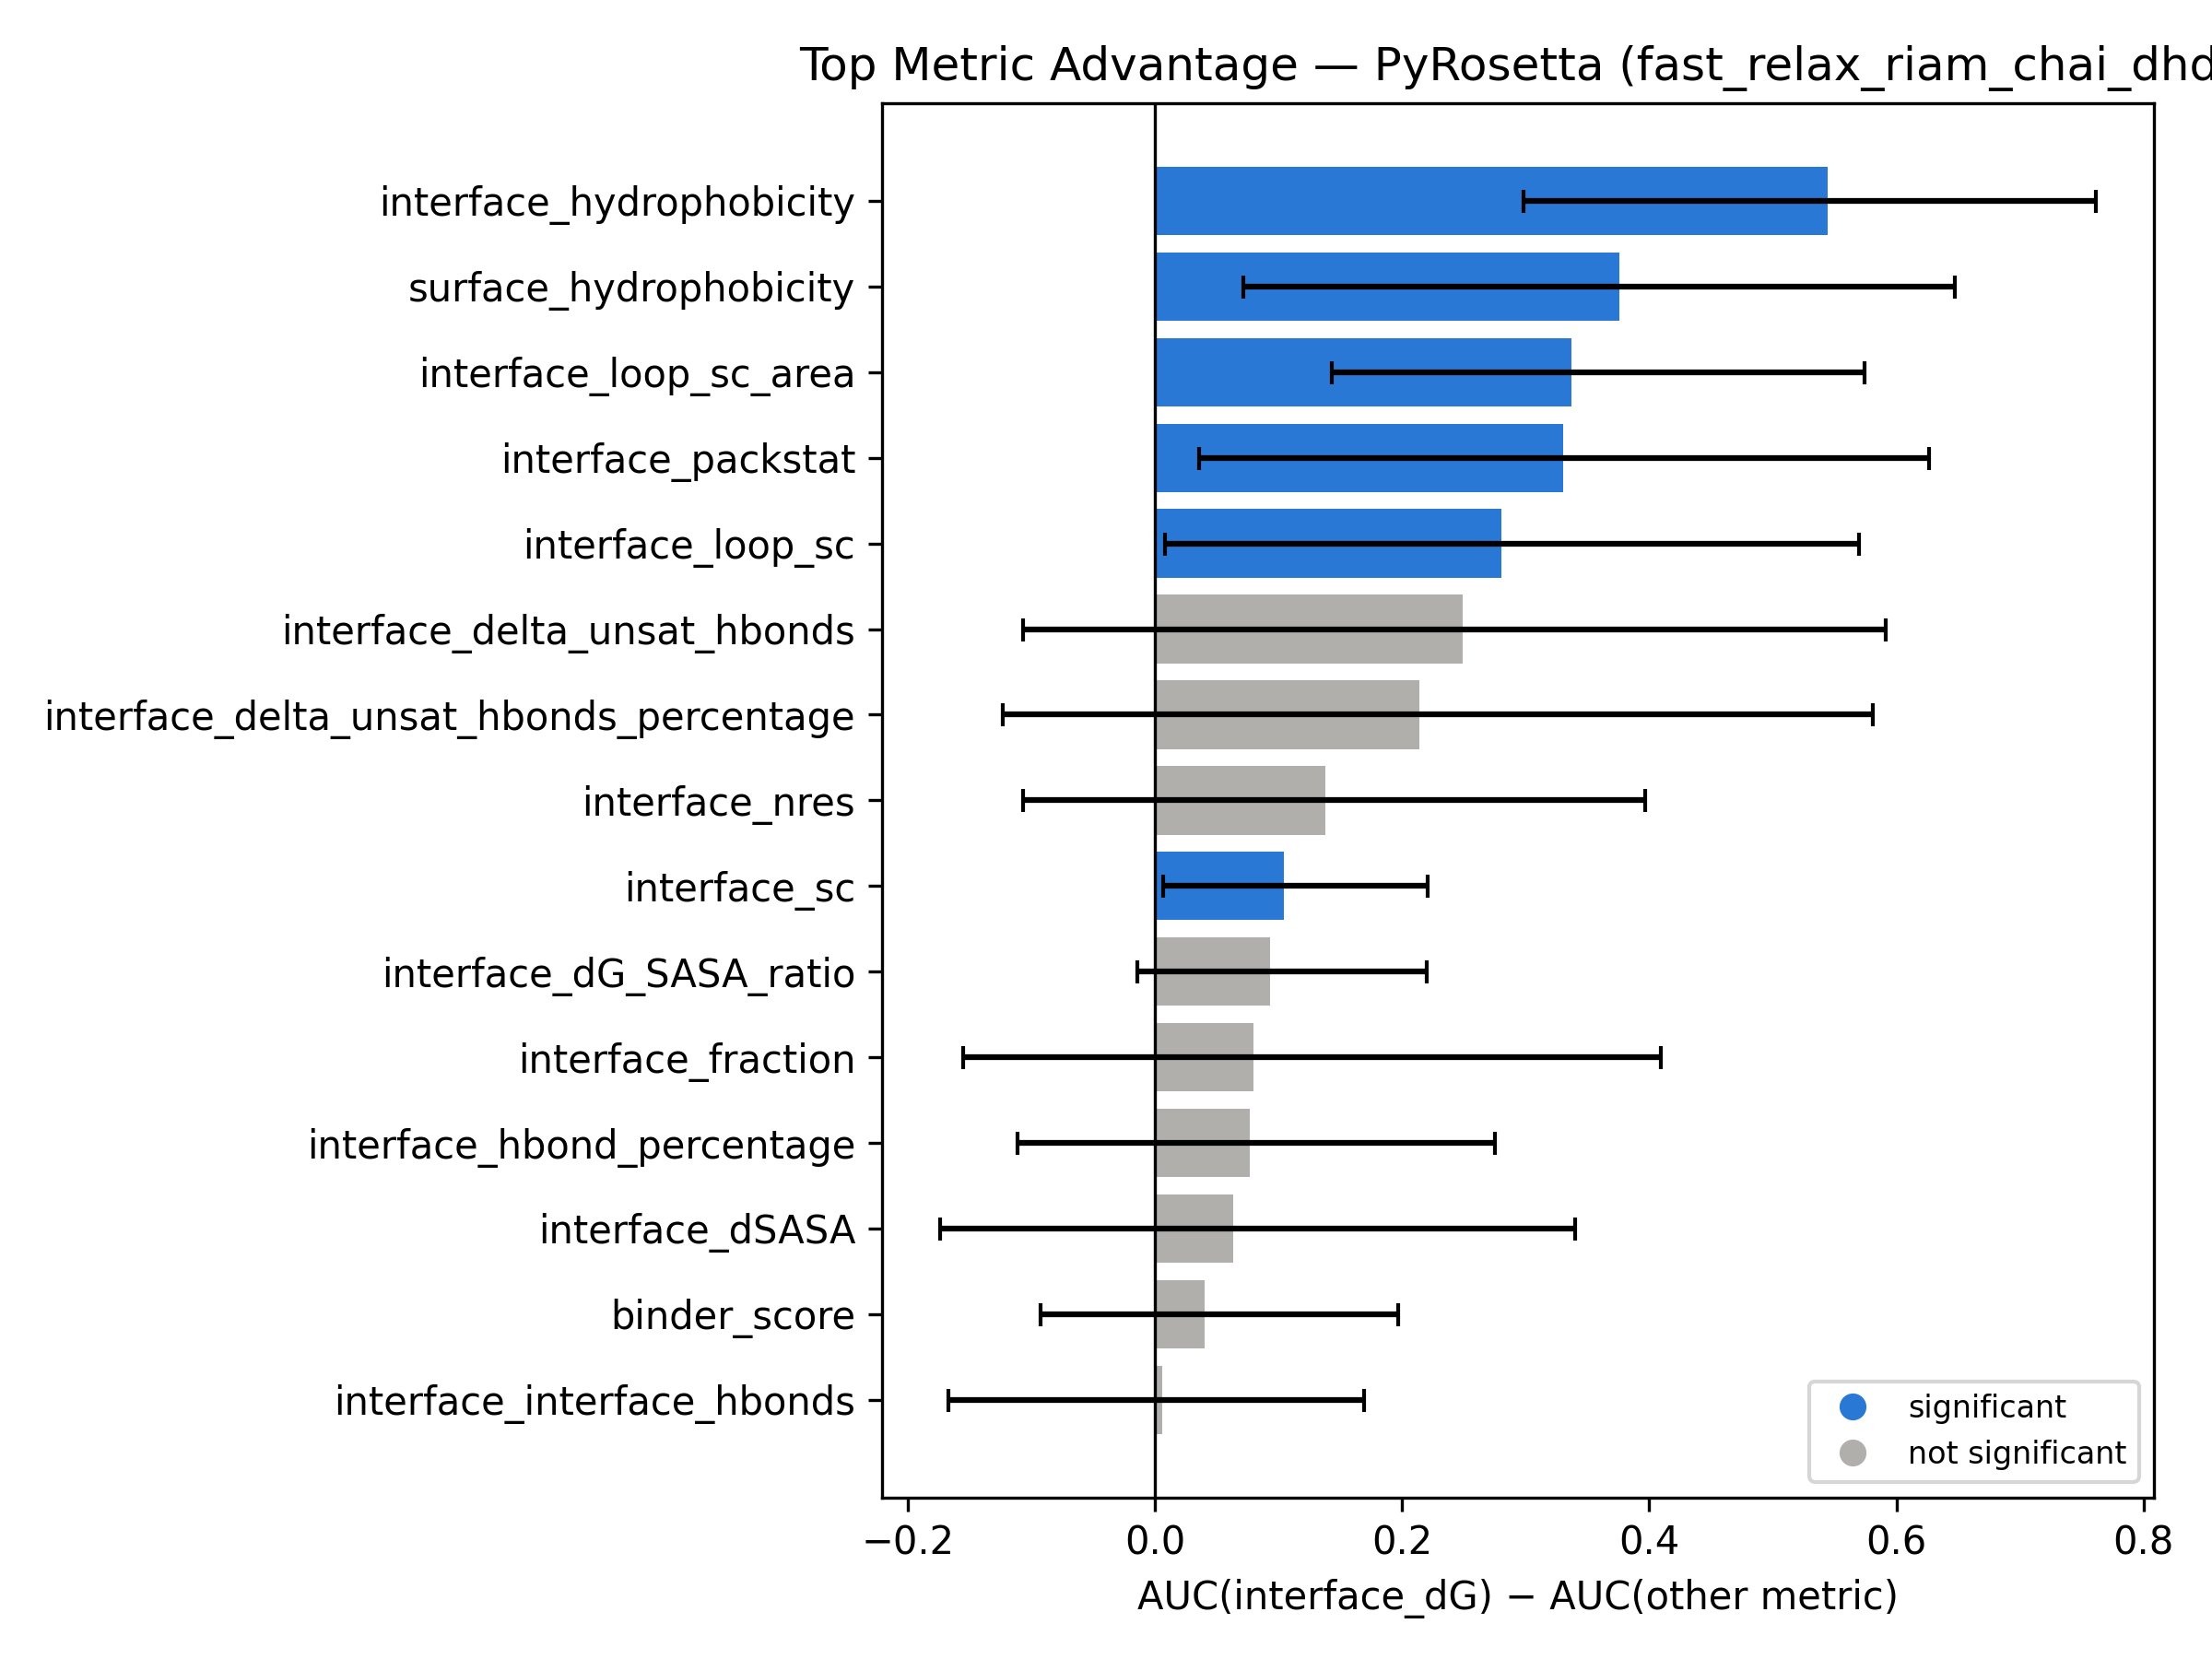

Source data for this figure (header and first rows):
top_metric, compared_metric, auc_diff, ci_low, ci_high, significant
interface_dG, interface_hydrophobicity, 0.5443, 0.2986, 0.7616, True
interface_dG, surface_hydrophobicity, 0.3762, 0.07176, 0.647, True
interface_dG, interface_loop_sc_area, 0.3374, 0.1435, 0.5741, True
interface_dG, interface_packstat, 0.3307, 0.03585, 0.6262, True
interface_dG, interface_loop_sc, 0.2802, 0.008102, 0.5695, True
interface_dG, interface_delta_unsat_hbonds, 0.2492, -0.1065, 0.5914, False
interface_dG, interface_delta_unsat_hbonds_percentage, 0.214, -0.1227, 0.5811, False
interface_dG, interface_nres, 0.1377, -0.1065, 0.397, False
interface_dG, interface_sc, 0.1047, 0.006944, 0.2211, True
interface_dG, interface_dG_SASA_ratio, 0.09356, -0.01389, 0.22, False
interface_dG, interface_fraction, 0.08004, -0.1551, 0.4097, False
interface_dG, interface_hbond_percentage, 0.07654, -0.1111, 0.2755, False
interface_dG, interface_dSASA, 0.06345, -0.1736, 0.3403, False
interface_dG, binder_score, 0.04047, -0.09259, 0.1968, False
interface_dG, interface_interface_hbonds, 0.006184, -0.1667, 0.169, False
